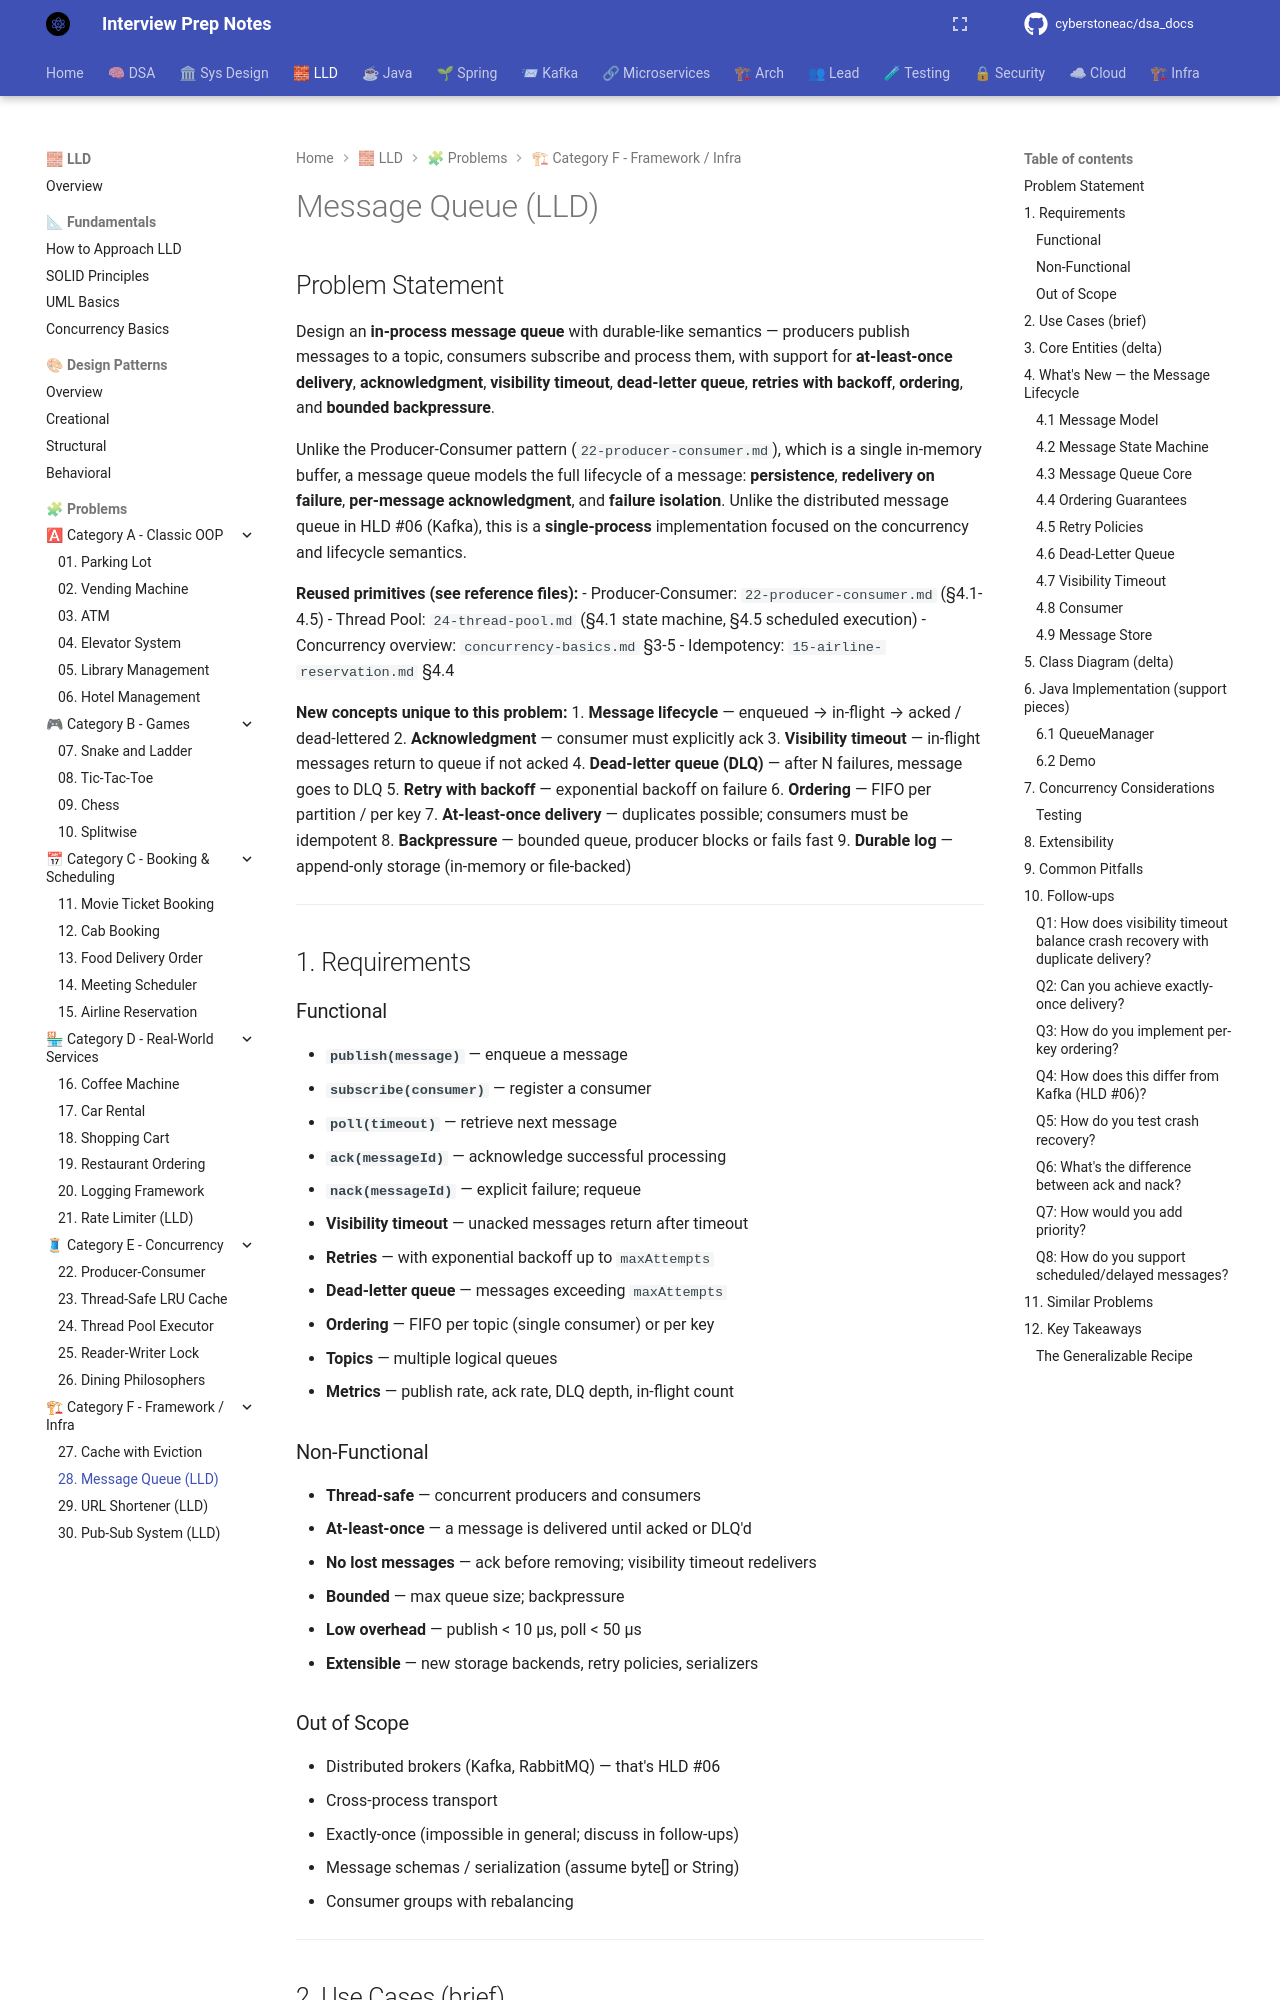

repository: cyberstoneac/dsa_docs · page: lld/problems/28-message-queue-lld/index.html · generator: mkdocs

# Message Queue (LLD)

## Problem Statement

Design an **in-process message queue** with durable-like semantics — producers publish messages to a topic, consumers subscribe and process them, with support for **at-least-once delivery**, **acknowledgment**, **visibility timeout**, **dead-letter queue**, **retries with backoff**, **ordering**, and **bounded backpressure**.

Unlike the Producer-Consumer pattern (`22-producer-consumer.md`), which is a single in-memory buffer, a message queue models the full lifecycle of a message: **persistence**, **redelivery on failure**, **per-message acknowledgment**, and **failure isolation**. Unlike the distributed message queue in HLD #06 (Kafka), this is a **single-process** implementation focused on the concurrency and lifecycle semantics.

**Reused primitives (see reference files):**
- Producer-Consumer: `22-producer-consumer.md` (§4.1-4.5)
- Thread Pool: `24-thread-pool.md` (§4.1 state machine, §4.5 scheduled execution)
- Concurrency overview: `concurrency-basics.md` §3-5
- Idempotency: `15-airline-reservation.md` §4.4

**New concepts unique to this problem:**
1. **Message lifecycle** — enqueued → in-flight → acked / dead-lettered
2. **Acknowledgment** — consumer must explicitly ack
3. **Visibility timeout** — in-flight messages return to queue if not acked
4. **Dead-letter queue (DLQ)** — after N failures, message goes to DLQ
5. **Retry with backoff** — exponential backoff on failure
6. **Ordering** — FIFO per partition / per key
7. **At-least-once delivery** — duplicates possible; consumers must be idempotent
8. **Backpressure** — bounded queue, producer blocks or fails fast
9. **Durable log** — append-only storage (in-memory or file-backed)

---

## 1. Requirements

### Functional

- **`publish(message)`** — enqueue a message
- **`subscribe(consumer)`** — register a consumer
- **`poll(timeout)`** — retrieve next message
- **`ack(messageId)`** — acknowledge successful processing
- **`nack(messageId)`** — explicit failure; requeue
- **Visibility timeout** — unacked messages return after timeout
- **Retries** — with exponential backoff up to `maxAttempts`
- **Dead-letter queue** — messages exceeding `maxAttempts`
- **Ordering** — FIFO per topic (single consumer) or per key
- **Topics** — multiple logical queues
- **Metrics** — publish rate, ack rate, DLQ depth, in-flight count

### Non-Functional

- **Thread-safe** — concurrent producers and consumers
- **At-least-once** — a message is delivered until acked or DLQ'd
- **No lost messages** — ack before removing; visibility timeout redelivers
- **Bounded** — max queue size; backpressure
- **Low overhead** — publish < 10 µs, poll < 50 µs
- **Extensible** — new storage backends, retry policies, serializers

### Out of Scope

- Distributed brokers (Kafka, RabbitMQ) — that's HLD #06
- Cross-process transport
- Exactly-once (impossible in general; discuss in follow-ups)
- Message schemas / serialization (assume byte[] or String)
- Consumer groups with rebalancing

---
